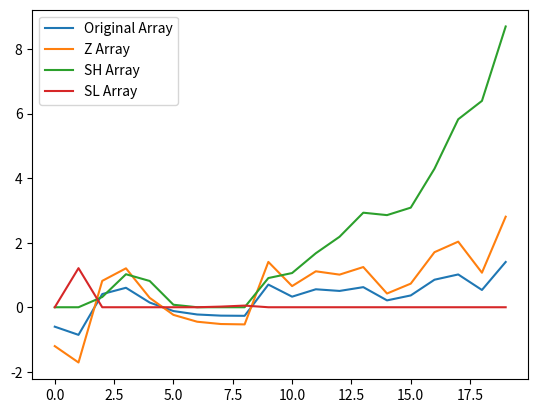

Write Python code to recreate this figure.
import pandas as pd
import numpy as np
import matplotlib.pyplot as plt

class Cusum_cal :
    def __init__(self, array: np.array, w = 0.5) -> None:
        self.original_array = array
        self.__w_value = w
    
    def set_w(self, w_value) -> None:
        self.__w_value = w_value
    
    def compute(self, expect_mean, expect_std, w = 0.5) -> pd.DataFrame:
        df = {'Original Array' : self.original_array}
        
        z_array = []
        for i in range(len(self.original_array)):
            z_array.append((self.original_array[i]-expect_mean)/expect_std)
        
        df.update({'Z Array' : z_array})
        sH_array = [0]
        sL_array = [0]
        for i in range(len(self.original_array)-1):
            next_sH = sH_array[i] + z_array[i+1] - w
            next_sL = sL_array[i] - z_array[i+1] - w
            sH_array.append(next_sH if next_sH > 0 else 0)
            sL_array.append(next_sL if next_sL > 0 else 0)
             
        df.update({'SH Array' : sH_array})
        df.update({'SL Array' : sL_array})
        return pd.DataFrame(data=df)
    
    def standardize(self) -> np.array:
        o_array = self.original_array.copy()
        mean = np.mean(o_array)
        for i in range(len(o_array)):
            o_array[i] = o_array[i] - mean
        
        o_std = np.std(o_array)
        for i in range(len(o_array)):
            o_array[i] = o_array[i]/(o_std/0.5)
        
        return o_array

x = Cusum_cal([-0.60207, -0.85543, 0.4084, 0.60292, 0.14554, -0.11812, -0.22425, -0.25985, -0.26579, 0.70213, 0.32766, 0.55666, 0.50528, 0.62256, 0.21262, 0.36577, 0.85273, 1.0159, 0.53494, 1.4023])
df = x.compute(0, 0.5, 0.5)
print(df)
df.plot()
plt.show()
